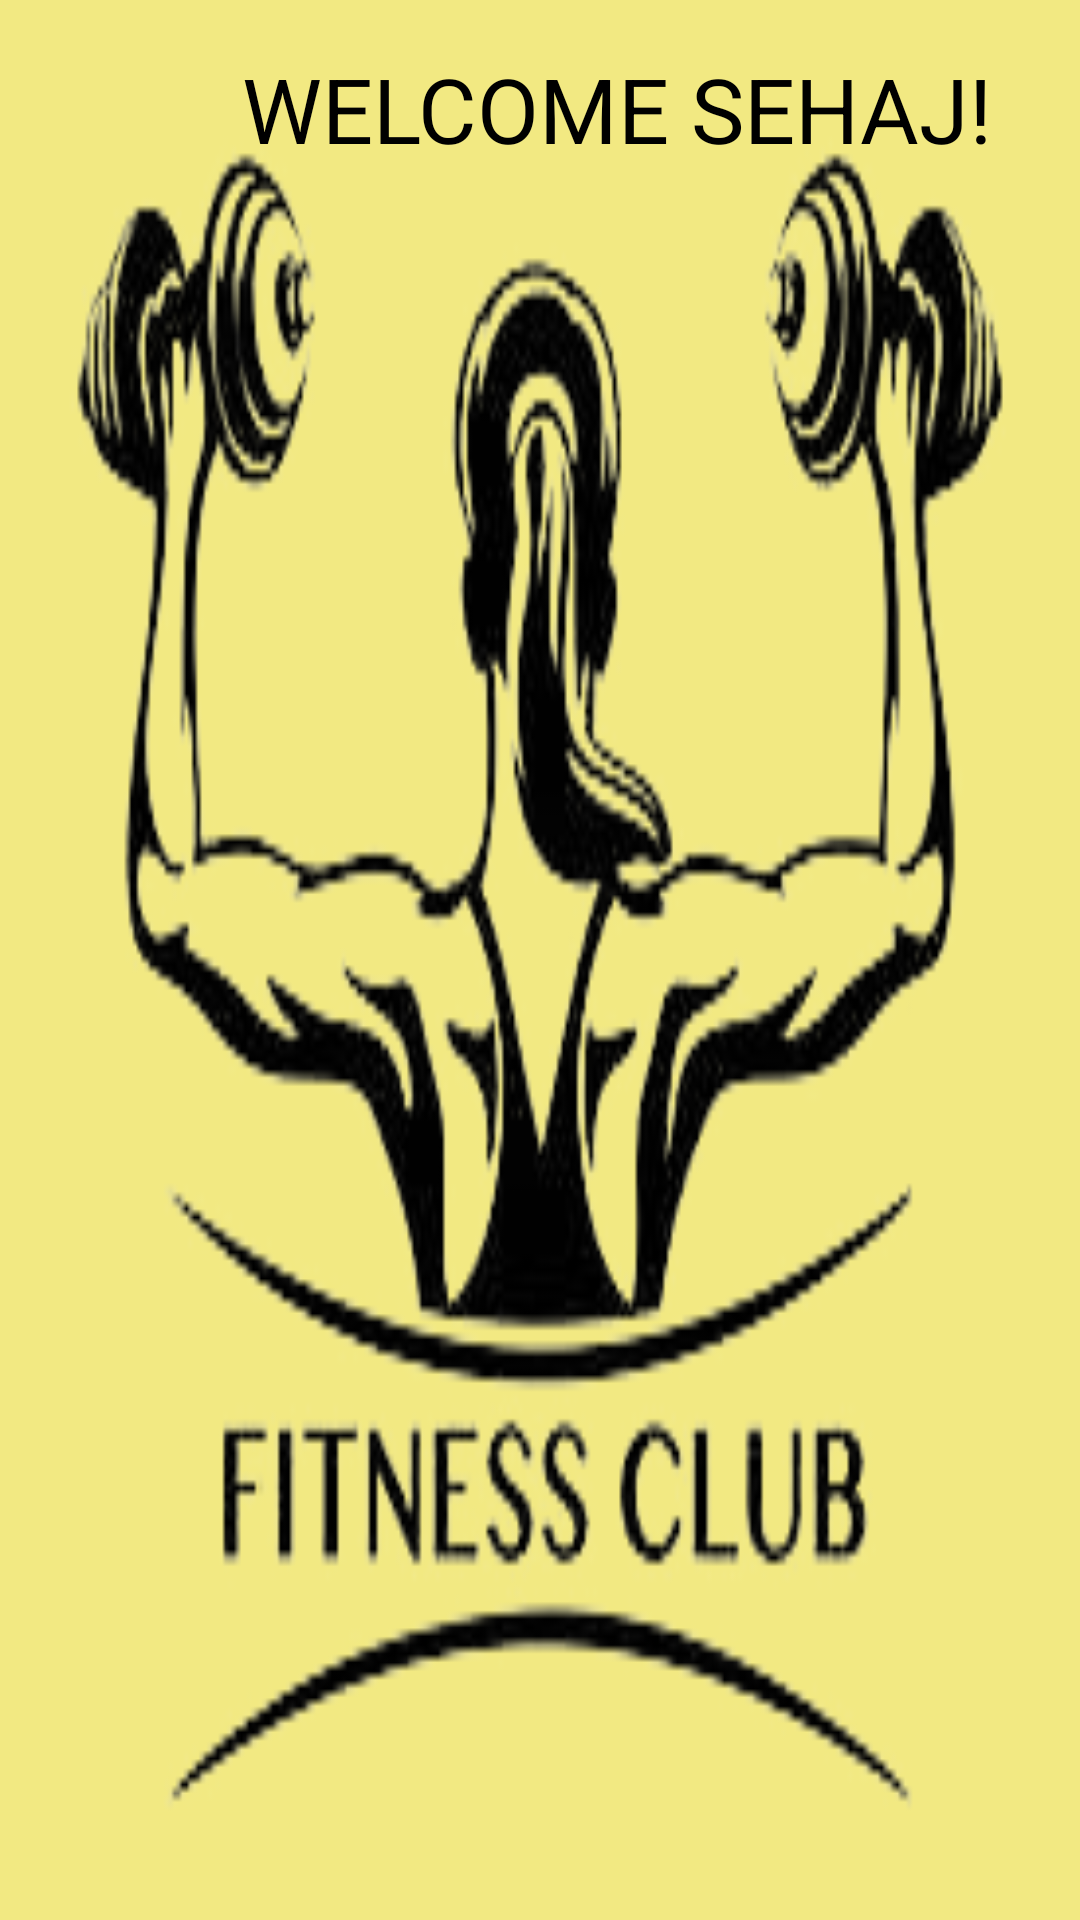

Layout XML and referenced resources for this Android screen:
<!-- AndroidManifest.xml: application theme Theme.NavigationDrawer -->
<!-- res/layout/fragment_home2.xml -->
<?xml version="1.0" encoding="utf-8"?>
<RelativeLayout
    xmlns:android="http://schemas.android.com/apk/res/android"
    xmlns:tools="http://schemas.android.com/tools"
    android:layout_width="match_parent"
    android:layout_height="match_parent"
    android:background="@drawable/background"
    >


    <TextView

        android:id="@+id/textView_email"
        android:layout_width="365dp"
        android:layout_height="wrap_content"
        android:layout_gravity="center"
        android:layout_marginTop="16dp"
        android:text="           WELCOME SEHAJ!"
        android:textColor="@android:color/black"
        android:textSize="30sp" />


</RelativeLayout>
<!-- resources referenced by this layout -->
<resources>
  <!-- drawable background: png bitmap (drawable, 43550 bytes) -->
  <style name="Theme.NavigationDrawer" parent="Theme.MaterialComponents.DayNight.DarkActionBar">
          
          <item name="colorOnPrimary">@color/white</item>
          
  
          <item name="colorOnSecondary">@color/black</item>
          
          <item name="android:statusBarColor">@color/black</item>
          
      </style>
  <color name="white">#FFFFFFFF</color>
  <color name="black">#FF000000</color>
</resources>
